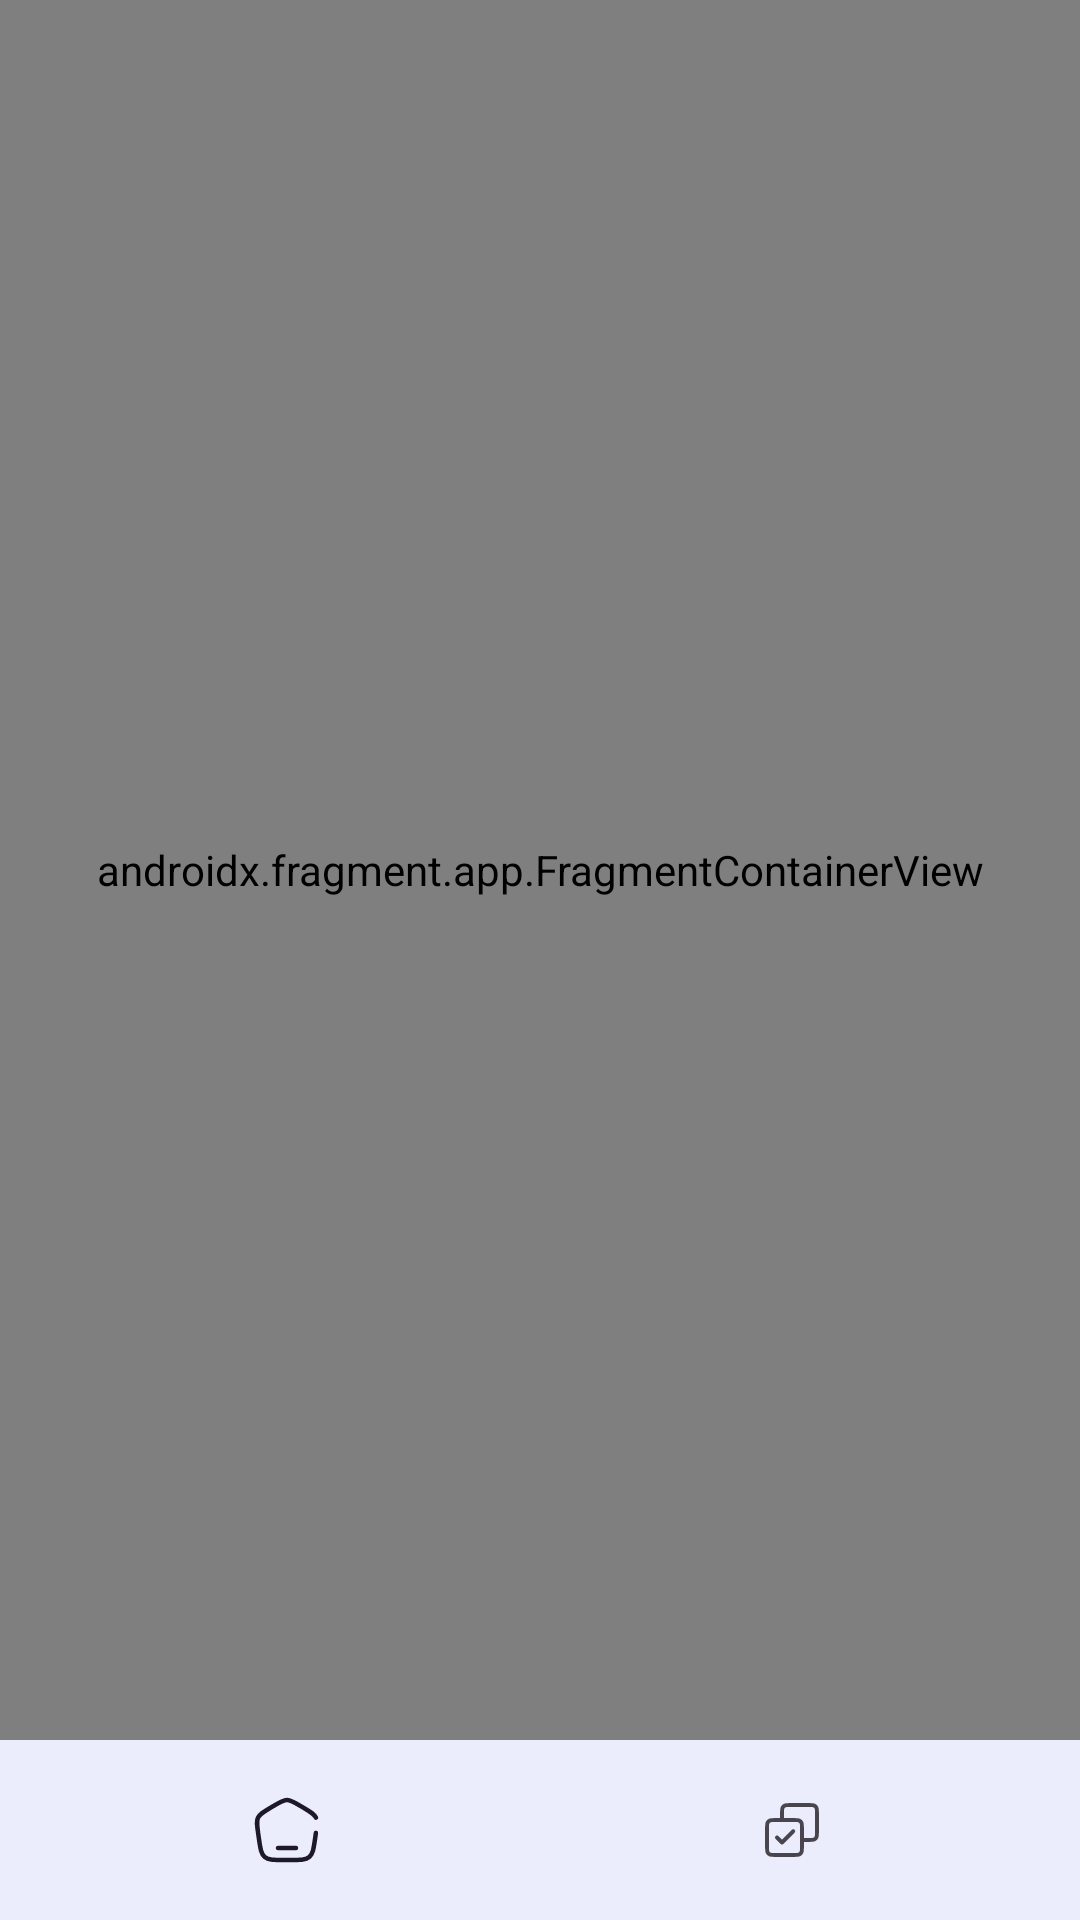

This screen was rendered from an Android layout file. Write that file and the resources it references.
<!-- AndroidManifest.xml: application theme Theme.LeitnerBox -->
<!-- res/layout/activity_dashboard.xml -->
<?xml version="1.0" encoding="utf-8"?>
<androidx.constraintlayout.widget.ConstraintLayout
    xmlns:android="http://schemas.android.com/apk/res/android"
    xmlns:app="http://schemas.android.com/apk/res-auto"
    xmlns:tools="http://schemas.android.com/tools"
    android:layout_width="match_parent"
    android:layout_height="match_parent"
    tools:context=".presentation.activity.dashboard.DashboardActivity">

    <androidx.fragment.app.FragmentContainerView
        android:id="@+id/nav_host_fragment_activity_dashboard"
        android:name="androidx.navigation.fragment.NavHostFragment"
        android:layout_width="match_parent"
        android:layout_height="0dp"
        app:defaultNavHost="true"
        app:navGraph="@navigation/dashboard_graph"
        app:layout_constraintTop_toTopOf="parent"
        app:layout_constraintStart_toStartOf="parent"
        app:layout_constraintBottom_toTopOf="@id/bottom_navigation"/>


    <com.google.android.material.bottomnavigation.BottomNavigationView
        android:id="@+id/bottom_navigation"
        android:layout_width="match_parent"
        android:layout_height="60dp"
        android:layout_gravity="bottom"
        android:background="?android:windowBackground"
        app:labelVisibilityMode="unlabeled"
        app:layout_behavior="com.google.android.material.behavior.HideBottomViewOnScrollBehavior"
        app:menu="@menu/bottom_nav_menu"
        app:layout_constraintBottom_toBottomOf="parent"
        app:layout_constraintStart_toStartOf="parent"/>

</androidx.constraintlayout.widget.ConstraintLayout>
<!-- resources referenced by this layout -->
<resources>
  <style name="Theme.LeitnerBox" parent="Base.Theme.LeitnerBox" />
  <style name="Base.Theme.LeitnerBox" parent="Theme.Material3.DayNight.NoActionBar">
          
          <item name="colorPrimary">@color/blue</item>
          <item name="colorPrimaryVariant">@color/dark_blue</item>
          <item name="colorOnPrimary">@color/white</item>
          
  
      </style>
  <color name="blue">#2988DF</color>
  <color name="dark_blue">#123B62</color>
  <color name="white">#FFFFFF</color>
</resources>
